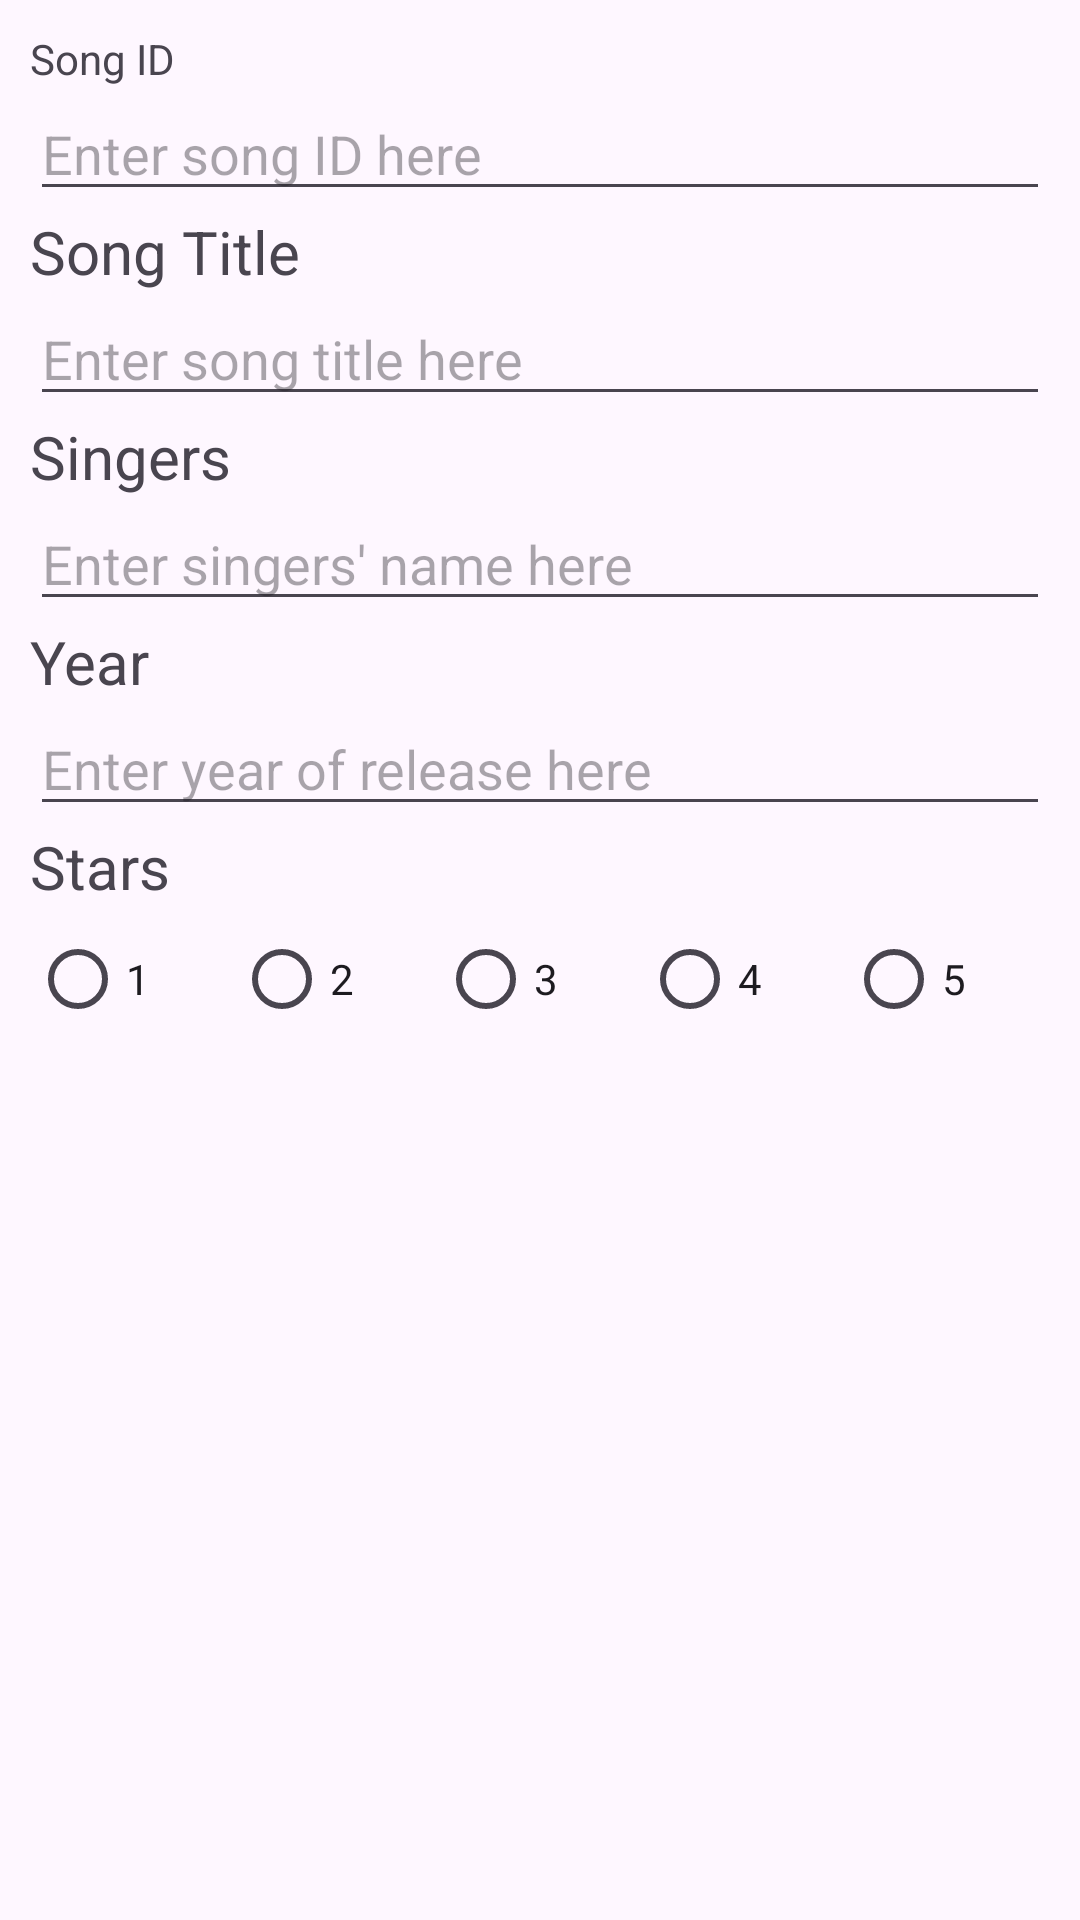

Reconstruct the res/layout file that produces this screen, plus the resources it refers to.
<!-- AndroidManifest.xml: application theme Theme.Lesson9Song -->
<!-- res/layout/activity_third.xml -->
<?xml version="1.0" encoding="utf-8"?>
<LinearLayout xmlns:android="http://schemas.android.com/apk/res/android"
    android:layout_width="match_parent"
    android:layout_height="wrap_content"
    android:orientation="vertical"
    android:padding="10sp">

    <TextView
        android:id="@+id/textViewSongID"
        android:layout_width="match_parent"
        android:layout_height="wrap_content"
        android:text="@string/songID" />

    <EditText
        android:id="@+id/editTextSongID"
        android:layout_width="match_parent"
        android:layout_height="wrap_content"
        android:ems="10"
        android:hint="@string/enterSongID"
        android:inputType="text" />

    <TextView
        android:id="@+id/textViewSongTitle"
        android:layout_width="match_parent"
        android:layout_height="wrap_content"
        android:text="@string/title"
        android:textSize="20sp" />

    <EditText
        android:id="@+id/editTextSongTitle"
        android:layout_width="match_parent"
        android:layout_height="wrap_content"
        android:ems="10"
        android:inputType="text"
        android:hint="@string/enterSong"/>

    <TextView
        android:id="@+id/textViewSingers"
        android:layout_width="match_parent"
        android:layout_height="wrap_content"
        android:text="@string/singers"
        android:textSize="20sp" />

    <EditText
        android:id="@+id/editTextSingers"
        android:layout_width="match_parent"
        android:layout_height="wrap_content"
        android:ems="10"
        android:inputType="text"
        android:hint="@string/enterSinger"/>

    <TextView
        android:id="@+id/textViewYear"
        android:layout_width="match_parent"
        android:layout_height="wrap_content"
        android:text="@string/year"
        android:textSize="20sp" />

    <EditText
        android:id="@+id/editTextYear"
        android:layout_width="match_parent"
        android:layout_height="wrap_content"
        android:ems="10"
        android:inputType="text"
        android:hint="@string/enterYear"/>

    <TextView
        android:id="@+id/textViewStars"
        android:layout_width="match_parent"
        android:layout_height="wrap_content"
        android:text="@string/stars"
        android:textSize="20sp" />

    <LinearLayout
        android:layout_width="match_parent"
        android:layout_height="match_parent"
        android:orientation="horizontal">

        <RadioGroup
            android:id="@+id/radioGroup"
            android:layout_width="match_parent"
            android:layout_height="match_parent"
            android:layout_weight="1"
            android:orientation="horizontal">

            <RadioButton
                android:id="@+id/rB1"
                android:layout_width="wrap_content"
                android:layout_height="wrap_content"
                android:layout_weight="1"
                android:text="@string/one" />

            <RadioButton
                android:id="@+id/rB2"
                android:layout_width="wrap_content"
                android:layout_height="wrap_content"
                android:layout_weight="1"
                android:text="@string/two" />

            <RadioButton
                android:id="@+id/rB3"
                android:layout_width="wrap_content"
                android:layout_height="wrap_content"
                android:layout_weight="1"
                android:text="@string/three" />

            <RadioButton
                android:id="@+id/rB4"
                android:layout_width="wrap_content"
                android:layout_height="wrap_content"
                android:layout_weight="1"
                android:text="@string/four" />

            <RadioButton
                android:id="@+id/rB5"
                android:layout_width="wrap_content"
                android:layout_height="wrap_content"
                android:layout_weight="1"
                android:text="@string/five" />
        </RadioGroup>

    </LinearLayout>

    <LinearLayout
        android:layout_width="match_parent"
        android:layout_height="wrap_content"
        android:orientation="horizontal">

        <Button
            android:id="@+id/btnUpdate"
            android:layout_width="wrap_content"
            android:layout_height="wrap_content"
            android:layout_weight="1"
            android:text="@string/update" />

        <Button
            android:id="@+id/btnDelete"
            android:layout_width="wrap_content"
            android:layout_height="wrap_content"
            android:layout_weight="1"
            android:text="@string/delete" />
    </LinearLayout>

    <Button
        android:id="@+id/btnCancel"
        android:layout_width="match_parent"
        android:layout_height="wrap_content"
        android:text="@string/cancel" />

    <TextView
        android:id="@+id/textViewResults"
        android:layout_width="match_parent"
        android:layout_height="wrap_content"
        android:text="TextView" />

    <ListView
        android:id="@+id/listView"
        android:layout_width="match_parent"
        android:layout_height="match_parent" />
</LinearLayout>
<!-- resources referenced by this layout -->
<resources>
  <string name="cancel">CANCEL</string>
  <string name="delete">DELETE</string>
  <string name="enterSinger">Enter singers' name here</string>
  <string name="enterSong">Enter song title here</string>
  <string name="enterSongID">Enter song ID here</string>
  <string name="enterYear">Enter year of release here</string>
  <string name="five">5</string>
  <string name="four">4</string>
  <string name="one">1</string>
  <string name="singers">Singers</string>
  <string name="songID">Song ID</string>
  <string name="stars">Stars</string>
  <string name="three">3</string>
  <string name="title">Song Title</string>
  <string name="two">2</string>
  <string name="update">UPDATE</string>
  <string name="year">Year</string>
  <style name="Theme.Lesson9Song" parent="Base.Theme.Lesson9Song" />
  <style name="Base.Theme.Lesson9Song" parent="Theme.Material3.DayNight.NoActionBar">
          
          
      </style>
</resources>
